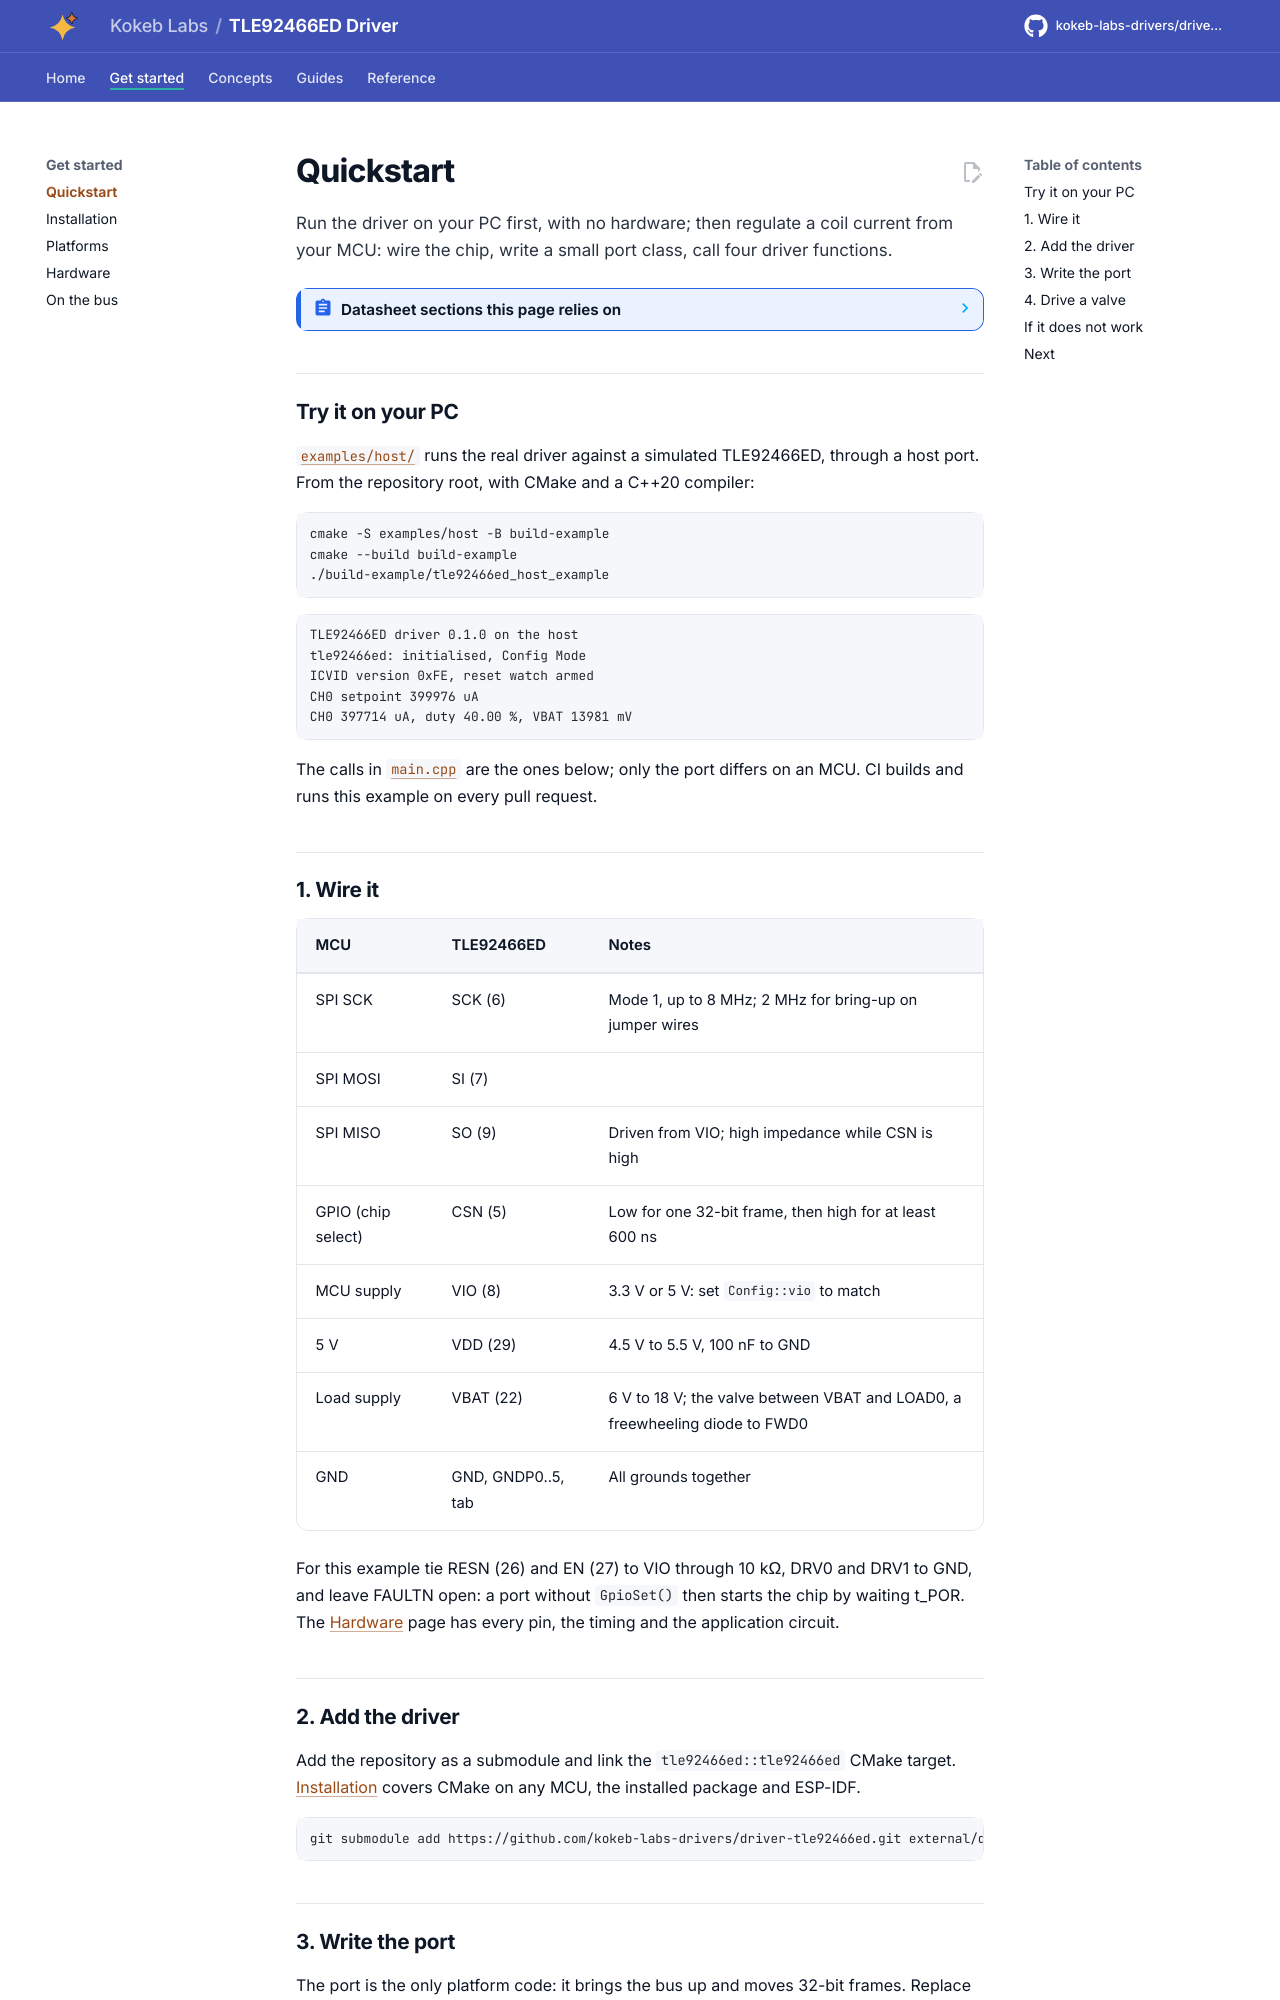

repository: kokeb-labs-drivers/driver-tle92466ed · page: dev/quickstart/index.html · generator: mkdocs

# Quickstart

Run the driver on your PC first, with no hardware; then regulate a coil current from your MCU: wire the chip, write
a small port class, call four driver functions.

<!-- generated: datasheet-refs -->
??? abstract "Datasheet sections this page relies on"

    From Infineon IFX-ntz1491827137291 1.2:

    - Pins, RESN, EN, DRV0/DRV1 and FAULTN: 2 Pin configuration; 4.2.3 TDS_I/O Pins, [p. 7](https://www.infineon.com/assets/row/public/documents/10/49/infineon-tle92466ed-datasheet-en.pdf#page=7)

    All of them, with the driver API for each: [Datasheet map](datasheet.md).
<!-- /generated -->

## Try it on your PC

[`examples/host/`](../examples/host/README.md) runs the real driver against a simulated TLE92466ED, through a host
port. From the repository root, with CMake and a C++20 compiler:

```bash
cmake -S examples/host -B build-example
cmake --build build-example
./build-example/tle92466ed_host_example
```

```text
TLE92466ED driver 0.1.0 on the host
tle92466ed: initialised, Config Mode
ICVID version 0xFE, reset watch armed
CH0 setpoint 399976 uA
CH0 397714 uA, duty 40.00 %, VBAT 13981 mV
```

The calls in [`main.cpp`](../examples/host/main.cpp) are the ones below; only the port differs on an MCU. CI builds
and runs this example on every pull request.
